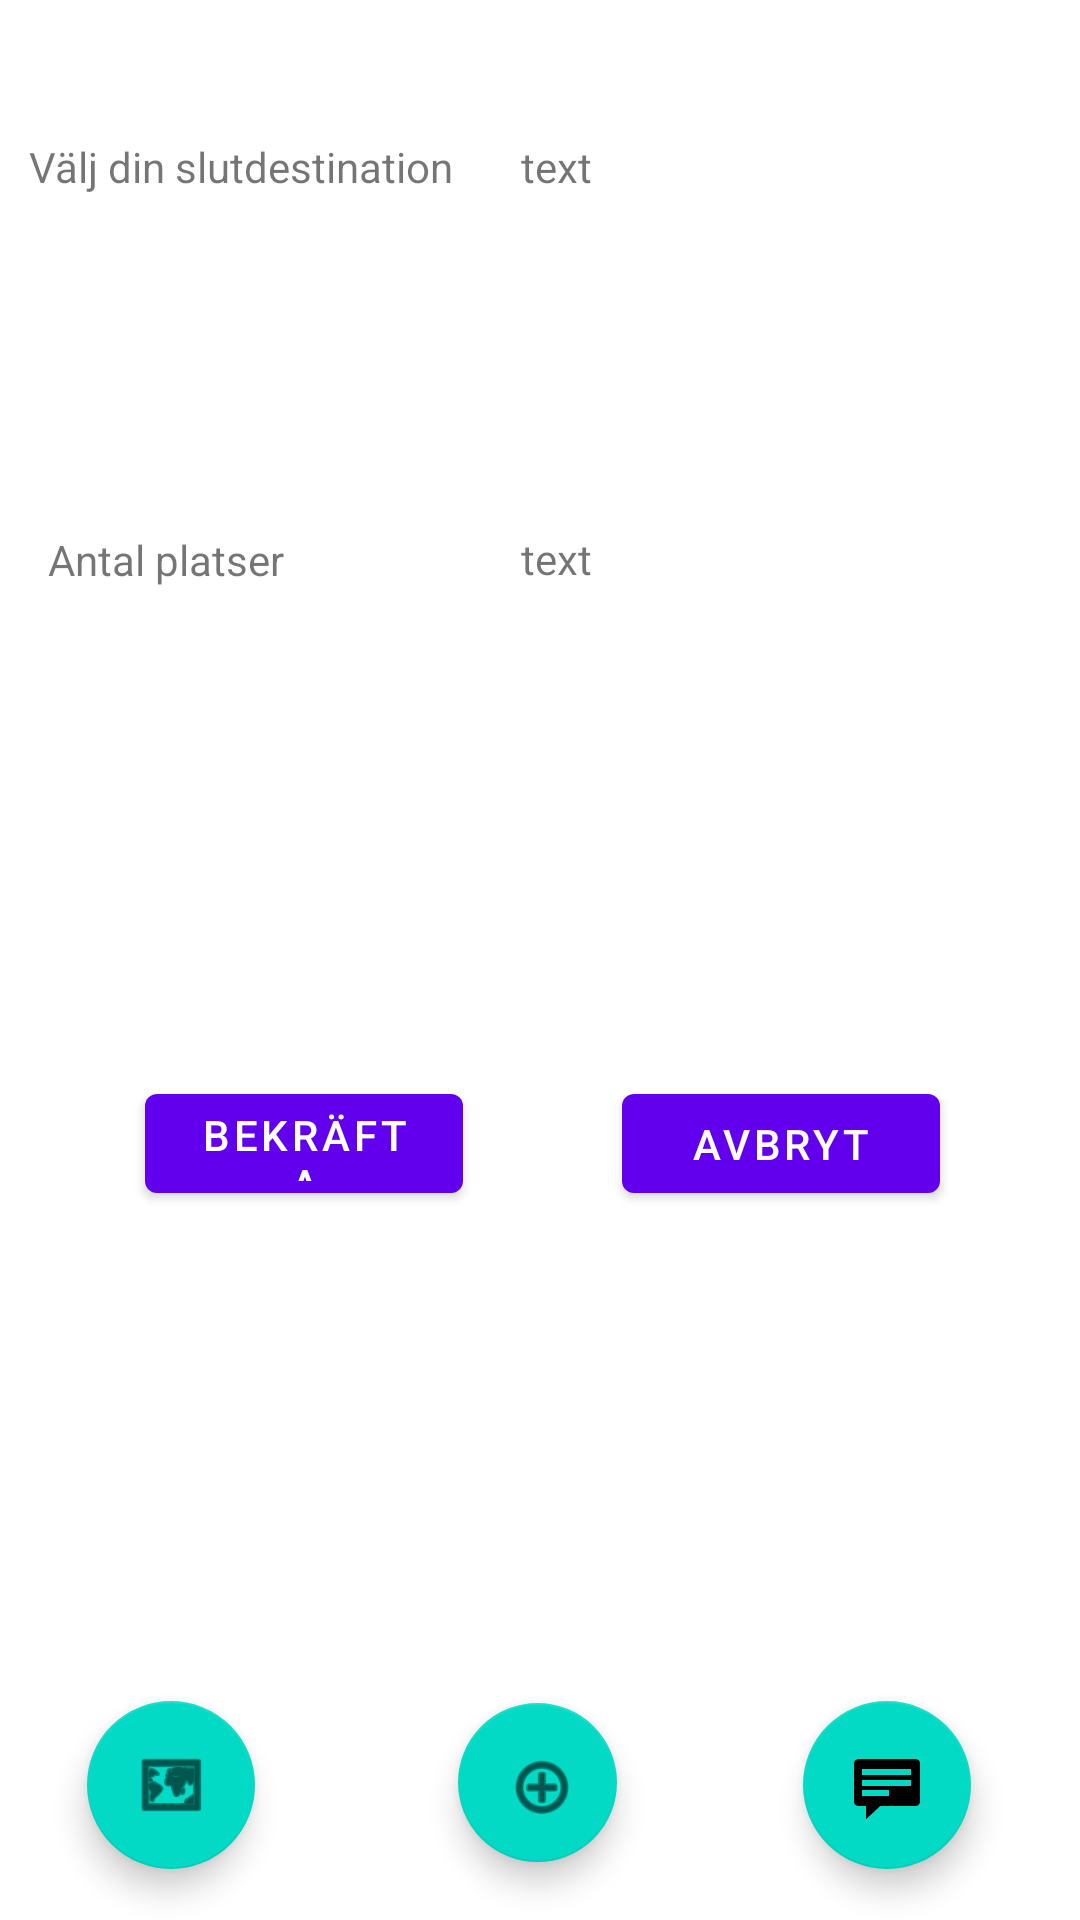

Write the Android layout XML for this screen, with the resource values it uses.
<!-- AndroidManifest.xml: application theme Theme.Carpool -->
<!-- res/layout/activity_slutdestination.xml -->
<?xml version="1.0" encoding="utf-8"?>
<androidx.constraintlayout.widget.ConstraintLayout xmlns:android="http://schemas.android.com/apk/res/android"
    xmlns:app="http://schemas.android.com/apk/res-auto"
    xmlns:tools="http://schemas.android.com/tools"
    android:layout_width="match_parent"
    android:layout_height="match_parent"
    tools:context=".slutdestination">

    <TextView

        android:layout_width="152dp"
        android:layout_height="44dp"
        android:text="Välj din slutdestination"
        app:layout_constraintBottom_toBottomOf="parent"
        app:layout_constraintEnd_toEndOf="parent"
        app:layout_constraintHorizontal_bias="0.046"
        app:layout_constraintStart_toStartOf="parent"
        app:layout_constraintTop_toTopOf="parent"
        app:layout_constraintVertical_bias="0.077" />

    <Button
        android:layout_width="106dp"
        android:layout_height="45dp"
        android:text="Bekräfta"
        app:layout_constraintBottom_toBottomOf="parent"
        app:layout_constraintEnd_toEndOf="parent"
        app:layout_constraintHorizontal_bias="0.19"
        app:layout_constraintStart_toStartOf="parent"
        app:layout_constraintTop_toTopOf="parent"
        app:layout_constraintVertical_bias="0.603" />

    <Button
        android:layout_width="106dp"
        android:layout_height="45dp"
        android:text="Avbryt"
        app:layout_constraintBottom_toBottomOf="parent"
        app:layout_constraintEnd_toEndOf="parent"
        app:layout_constraintHorizontal_bias="0.816"
        app:layout_constraintStart_toStartOf="parent"
        app:layout_constraintTop_toTopOf="parent"
        app:layout_constraintVertical_bias="0.603" />

    <TextView

        android:layout_width="156dp"
        android:layout_height="25dp"
        android:text=" Antal platser"
        app:layout_constraintBottom_toBottomOf="parent"
        app:layout_constraintEnd_toEndOf="parent"
        app:layout_constraintHorizontal_bias="0.062"
        app:layout_constraintStart_toStartOf="parent"
        app:layout_constraintTop_toTopOf="parent"
        app:layout_constraintVertical_bias="0.288" />

    <TextView

        android:layout_width="156dp"
        android:layout_height="25dp"
        android:text=" text"
        app:layout_constraintBottom_toBottomOf="parent"
        app:layout_constraintEnd_toEndOf="parent"
        app:layout_constraintHorizontal_bias="0.835"
        app:layout_constraintStart_toStartOf="parent"
        app:layout_constraintTop_toTopOf="parent"
        app:layout_constraintVertical_bias="0.075" />

    <TextView
        android:id="@+id/textView3"
        android:layout_width="156dp"
        android:layout_height="25dp"
        android:text=" text"
        app:layout_constraintBottom_toBottomOf="parent"
        app:layout_constraintEnd_toEndOf="parent"
        app:layout_constraintHorizontal_bias="0.835"
        app:layout_constraintStart_toStartOf="parent"
        app:layout_constraintTop_toTopOf="parent"
        app:layout_constraintVertical_bias="0.287" />

    <com.google.android.material.floatingactionbutton.FloatingActionButton
        android:id="@+id/floatingActionButton2"
        android:layout_width="wrap_content"
        android:layout_height="wrap_content"
        android:clickable="true"
        android:contentDescription="TODO"
        app:layout_constraintBottom_toBottomOf="parent"
        app:layout_constraintEnd_toEndOf="parent"
        app:layout_constraintHorizontal_bias="0.881"
        app:layout_constraintStart_toStartOf="parent"
        app:layout_constraintTop_toTopOf="parent"
        app:layout_constraintVertical_bias="0.971"
        app:srcCompat="@android:drawable/stat_notify_chat" />

    <com.google.android.material.floatingactionbutton.FloatingActionButton
        android:id="@+id/floatingActionButton3"
        android:layout_width="56dp"
        android:layout_height="53dp"
        android:clickable="true"
        android:contentDescription="TODO"
        app:layout_constraintBottom_toBottomOf="parent"
        app:layout_constraintEnd_toStartOf="@+id/floatingActionButton2"
        app:layout_constraintHorizontal_bias="0.523"
        app:layout_constraintStart_toEndOf="@+id/floatingActionButton4"
        app:layout_constraintTop_toTopOf="parent"
        app:layout_constraintVertical_bias="0.967"
        app:srcCompat="@android:drawable/ic_menu_add" />

    <com.google.android.material.floatingactionbutton.FloatingActionButton
        android:id="@+id/floatingActionButton4"
        android:layout_width="wrap_content"
        android:layout_height="wrap_content"
        android:clickable="true"
        android:contentDescription="TODO"
        app:layout_constraintBottom_toBottomOf="parent"
        app:layout_constraintEnd_toEndOf="@+id/floatingActionButton2"
        app:layout_constraintHorizontal_bias="0.108"
        app:layout_constraintStart_toStartOf="parent"
        app:layout_constraintTop_toTopOf="parent"
        app:layout_constraintVertical_bias="0.971"
        app:srcCompat="@android:drawable/ic_menu_mapmode" />


</androidx.constraintlayout.widget.ConstraintLayout>
<!-- resources referenced by this layout -->
<resources>
  <style name="Theme.Carpool" parent="Theme.MaterialComponents.DayNight.DarkActionBar">
          
          <item name="colorPrimary">@color/purple_500</item>
          <item name="colorPrimaryVariant">@color/purple_700</item>
          <item name="colorOnPrimary">@color/white</item>
          
          <item name="colorSecondary">@color/teal_200</item>
          <item name="colorSecondaryVariant">@color/teal_700</item>
          <item name="colorOnSecondary">@color/black</item>
          
          <item name="android:statusBarColor" tools:targetApi="l">?attr/colorPrimaryVariant</item>
          
      </style>
  <!-- not gathered from this repository: default colours our renderer supplied (Android Studio template values) -->
  <color name="purple_500">#FF6200EE</color>
  <color name="purple_700">#FF3700B3</color>
  <color name="teal_200">#FF03DAC5</color>
  <color name="teal_700">#FF018786</color>
  <color name="black">#FF000000</color>
  <color name="white">#FFFFFFFF</color>
</resources>
